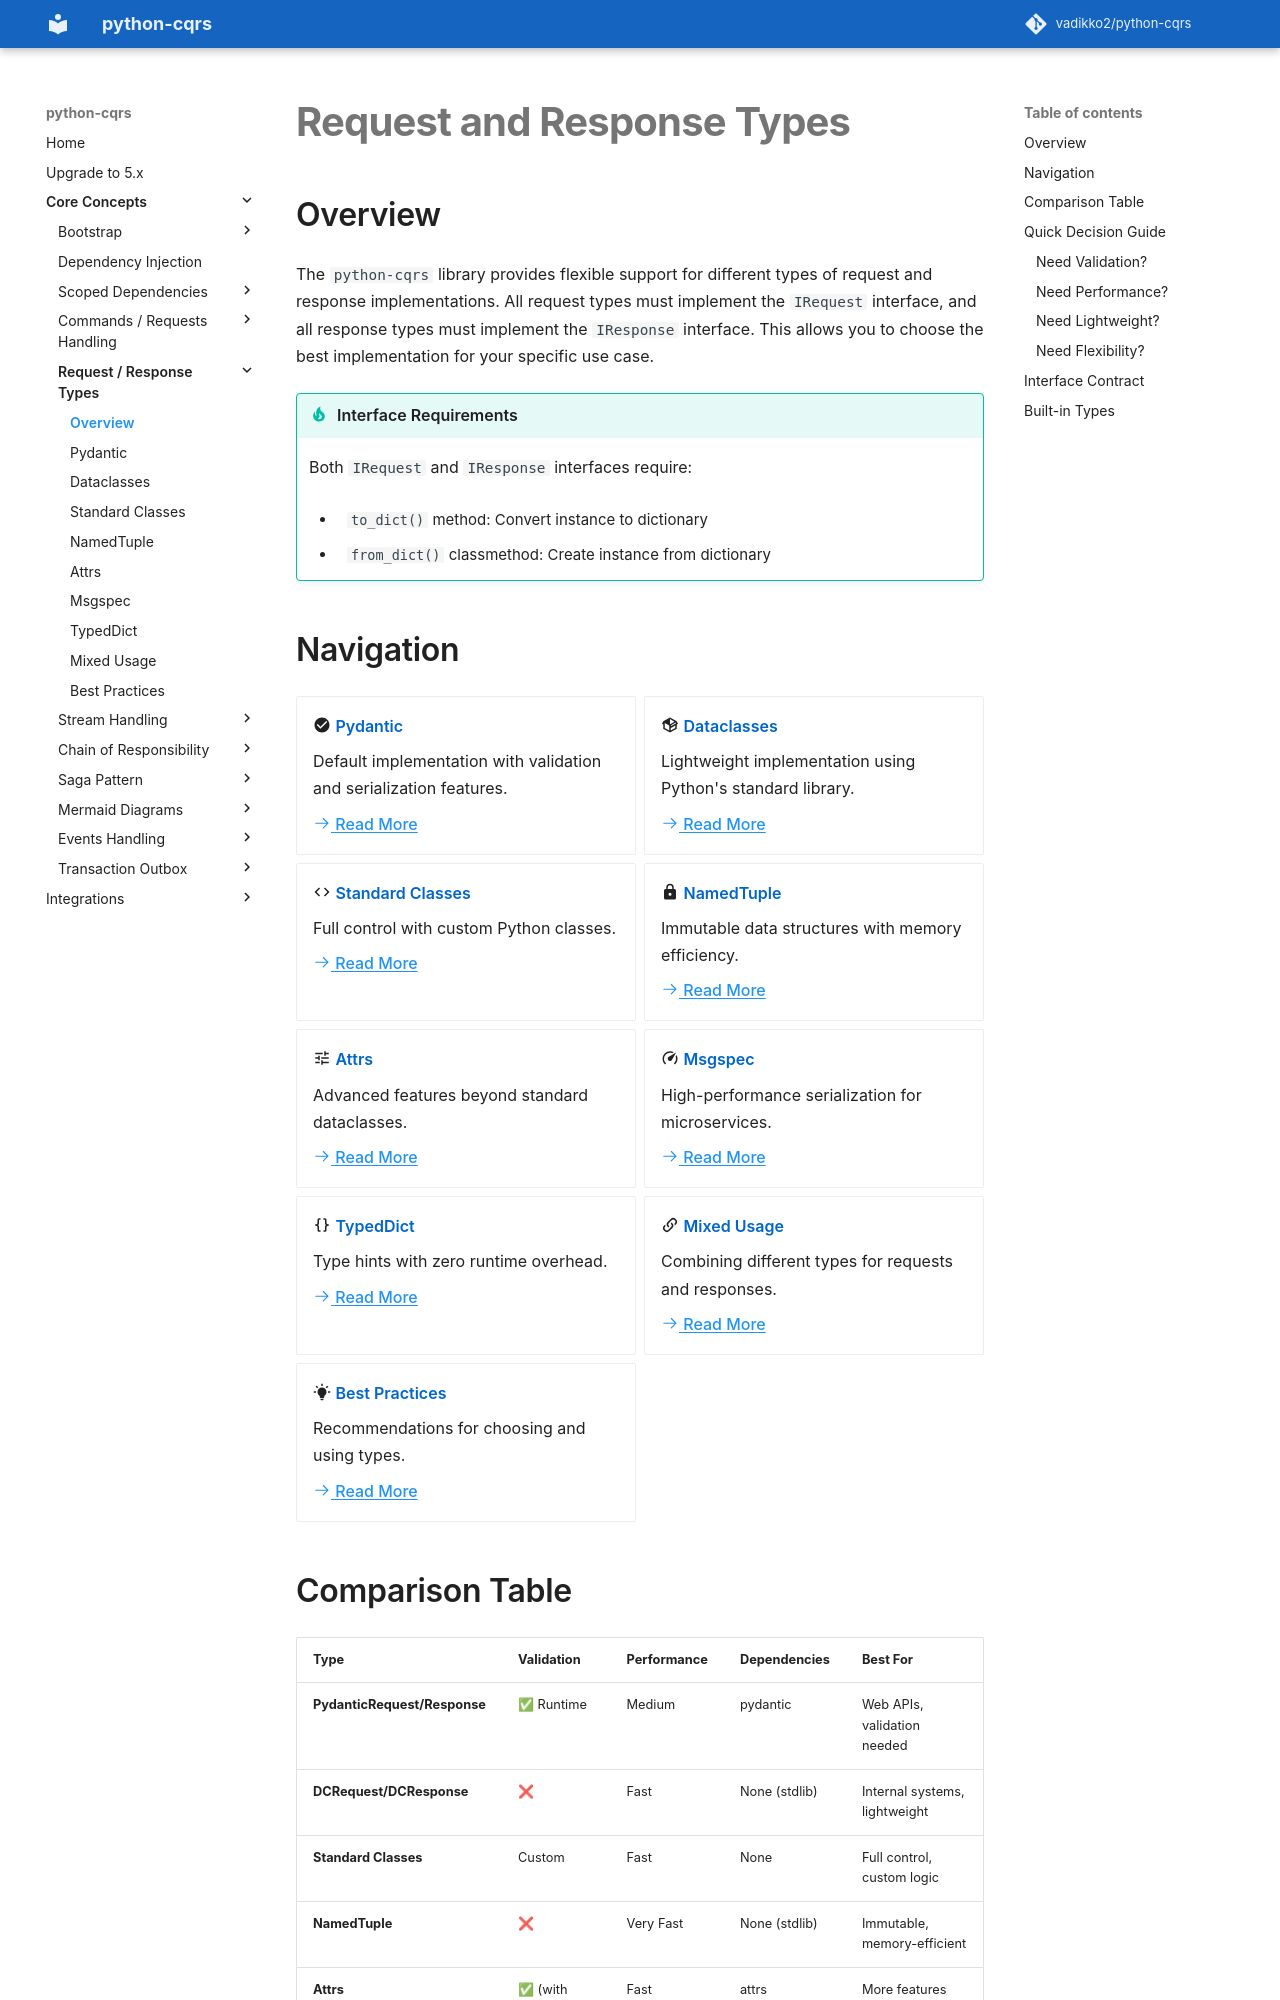

repository: pypatterns/python-cqrs-mkdocs · page: 4.0/request_response_types/index.html · generator: mkdocs

---
title: Request and Response Types in python-cqrs
description: Use Pydantic, dataclasses, attrs, msgspec, TypedDict, and more as request and response types in python-cqrs.
---

# Request and Response Types

## Overview

The `python-cqrs` library provides flexible support for different types of request and response implementations. All request types must implement the `IRequest` interface, and all response types must implement the `IResponse` interface. This allows you to choose the best implementation for your specific use case.

!!! tip "Interface Requirements"
    Both `IRequest` and `IResponse` interfaces require:
    
    - `to_dict()` method: Convert instance to dictionary
    - `from_dict()` classmethod: Create instance from dictionary

## Navigation

<div class="grid cards" markdown>

-   :material-check-circle: **Pydantic**

    Default implementation with validation and serialization features.

    [:octicons-arrow-right-24: Read More](pydantic.md)

-   :material-package-variant: **Dataclasses**

    Lightweight implementation using Python's standard library.

    [:octicons-arrow-right-24: Read More](dataclasses.md)

-   :material-code-tags: **Standard Classes**

    Full control with custom Python classes.

    [:octicons-arrow-right-24: Read More](standard_classes.md)

-   :material-lock: **NamedTuple**

    Immutable data structures with memory efficiency.

    [:octicons-arrow-right-24: Read More](namedtuple.md)

-   :material-tune: **Attrs**

    Advanced features beyond standard dataclasses.

    [:octicons-arrow-right-24: Read More](attrs.md)

-   :material-speedometer: **Msgspec**

    High-performance serialization for microservices.

    [:octicons-arrow-right-24: Read More](msgspec.md)

-   :material-code-braces: **TypedDict**

    Type hints with zero runtime overhead.

    [:octicons-arrow-right-24: Read More](typeddict.md)

-   :material-link-variant: **Mixed Usage**

    Combining different types for requests and responses.

    [:octicons-arrow-right-24: Read More](mixed_usage.md)

-   :material-lightbulb-on: **Best Practices**

    Recommendations for choosing and using types.

    [:octicons-arrow-right-24: Read More](best_practices.md)

</div>
